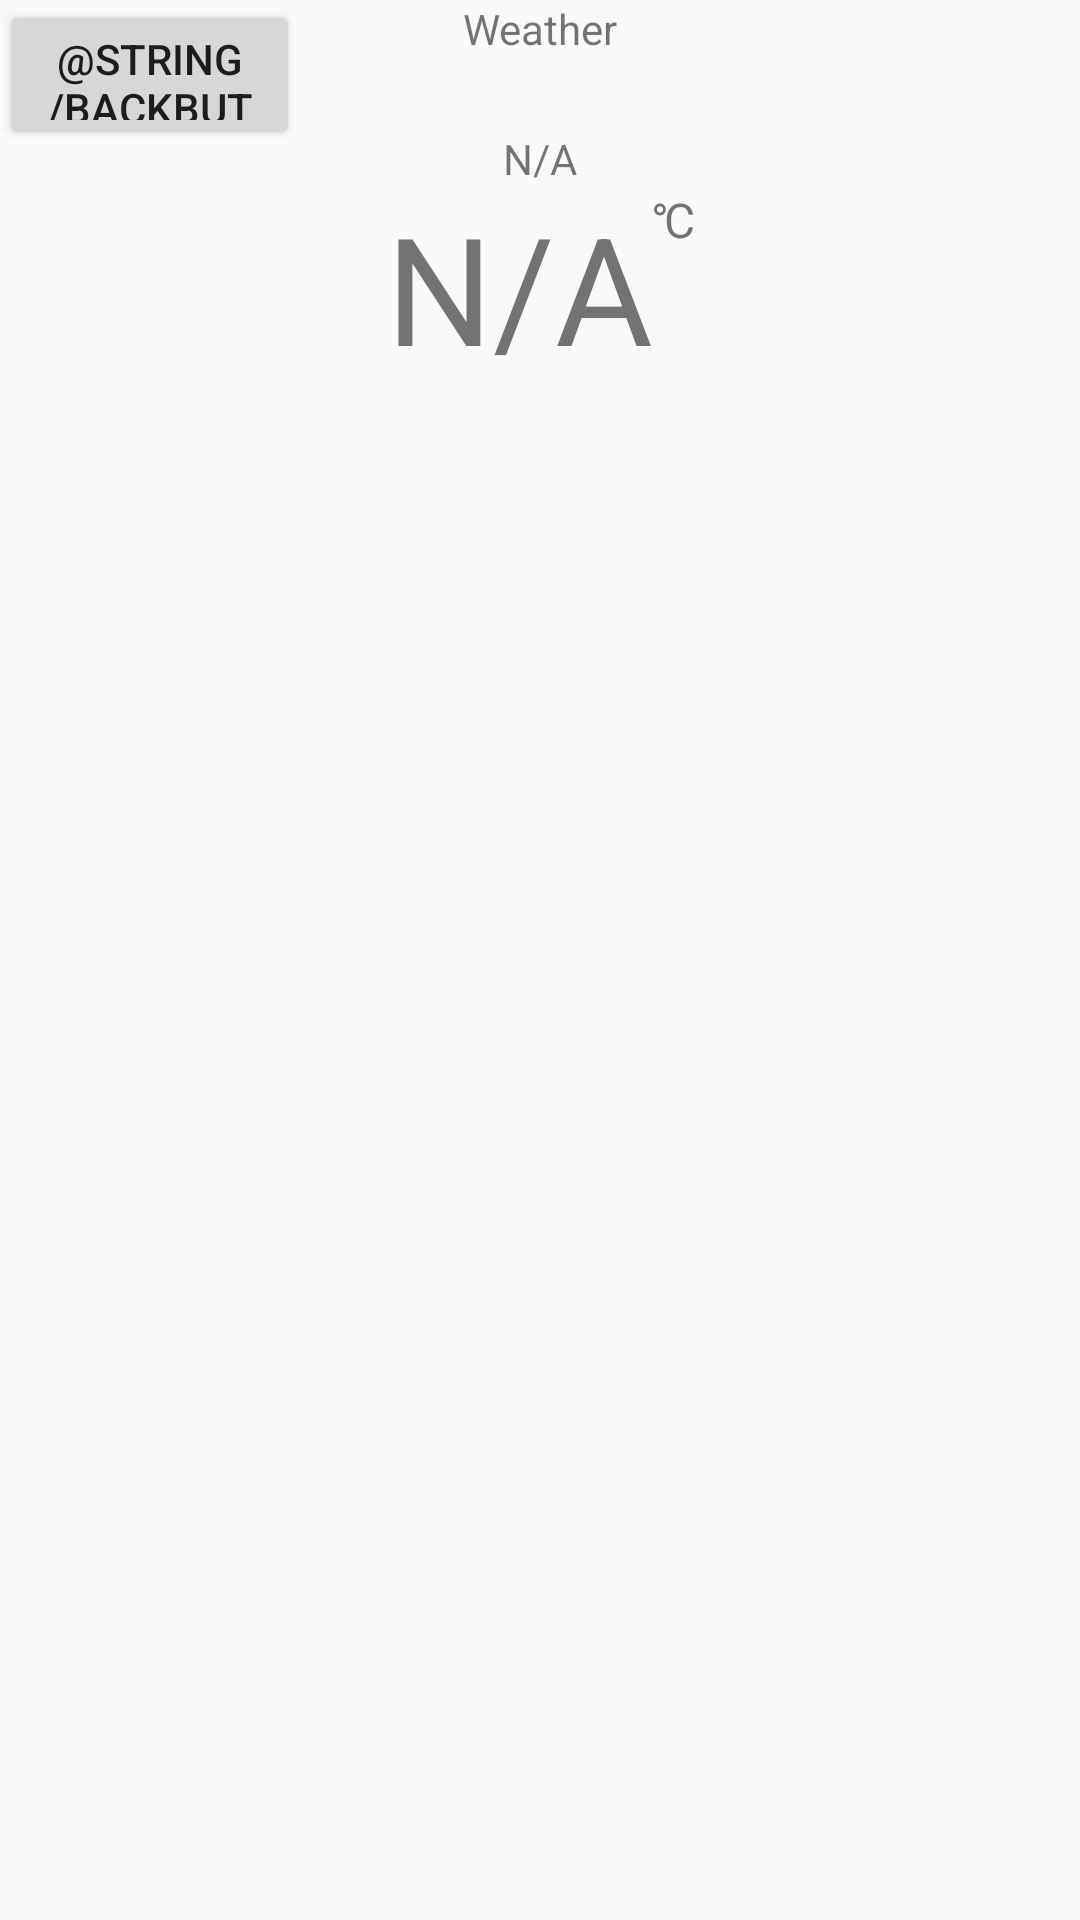

Android layout source for this screen:
<!-- AndroidManifest.xml: application theme AppTheme -->
<!-- res/layout/activity_edit.xml -->
<?xml version="1.0" encoding="utf-8"?>
<android.support.constraint.ConstraintLayout
    xmlns:android="http://schemas.android.com/apk/res/android"
    xmlns:app="http://schemas.android.com/apk/res-auto"
    xmlns:tools="http://schemas.android.com/tools"
    android:layout_width="match_parent"
    android:layout_height="match_parent"
    tools:context="ru.geekbrains.android1.lab1.myapplication.SecondActivity">

    <Button
        android:id="@+id/backButton"
        android:text="@string/backButton"
        android:layout_width="100sp"
        android:layout_height="50sp"
        android:onClick="onClick"/>

    <TextView
        android:id="@+id/weather"
        android:layout_width="wrap_content"
        android:layout_height="wrap_content"
        android:text="@string/weather"
        app:layout_constraintLeft_toLeftOf="parent"
        app:layout_constraintRight_toRightOf="parent"
        app:layout_constraintTop_toTopOf="parent" />
    <TextView
        android:id="@+id/dayOfWeek"
        android:layout_width="wrap_content"
        android:layout_height="wrap_content"
        android:text="@string/date"
        android:textSize="18sp"
        app:layout_constraintLeft_toLeftOf="parent"
        app:layout_constraintRight_toRightOf="parent"
        app:layout_constraintTop_toBottomOf="@+id/weather" />
    <TextView
        android:id="@+id/weatherConditions"
        android:layout_width="wrap_content"
        android:layout_height="wrap_content"
        android:text="@string/conditionsDefault"
        app:layout_constraintLeft_toLeftOf="parent"
        app:layout_constraintRight_toRightOf="parent"
        app:layout_constraintTop_toBottomOf="@+id/dayOfWeek" />
    <TextView
        android:id="@+id/temperature"
        android:layout_width="wrap_content"
        android:layout_height="wrap_content"
        android:text="@string/temperatureDefault"
        android:textSize="50sp"
        app:layout_constraintHorizontal_chainStyle="packed"
        app:layout_constraintLeft_toLeftOf="parent"
        app:layout_constraintRight_toLeftOf="@+id/celsius"
        app:layout_constraintTop_toBottomOf="@+id/weatherConditions" />

    <TextView
        android:id="@+id/celsius"
        android:layout_width="wrap_content"
        android:layout_height="wrap_content"
        android:text="@string/celsius"
        android:textSize="16sp"
        app:layout_constraintRight_toRightOf="parent"
        app:layout_constraintLeft_toRightOf="@+id/temperature"
        app:layout_constraintTop_toBottomOf="@+id/weatherConditions" />

</android.support.constraint.ConstraintLayout>
<!-- resources referenced by this layout -->
<resources>
  <string name="backButton">Назад</string>
  <string name="celsius">\u2103</string>
  <string name="conditionsDefault">N/A</string>
  <string name="date" />
  <string name="temperatureDefault">N/A</string>
  <string name="weather">Weather</string>
  <style name="AppTheme" parent="Theme.AppCompat.DayNight">
          
          <item name="colorPrimary">@color/colorPrimary</item>
          <item name="colorPrimaryDark">@color/colorPrimaryDark</item>
          <item name="colorAccent">@color/colorAccent</item>
      </style>
  <color name="colorPrimary">#3F51B5</color>
  <color name="colorPrimaryDark">#303F9F</color>
  <color name="colorAccent">#A3A6FF</color>
</resources>
